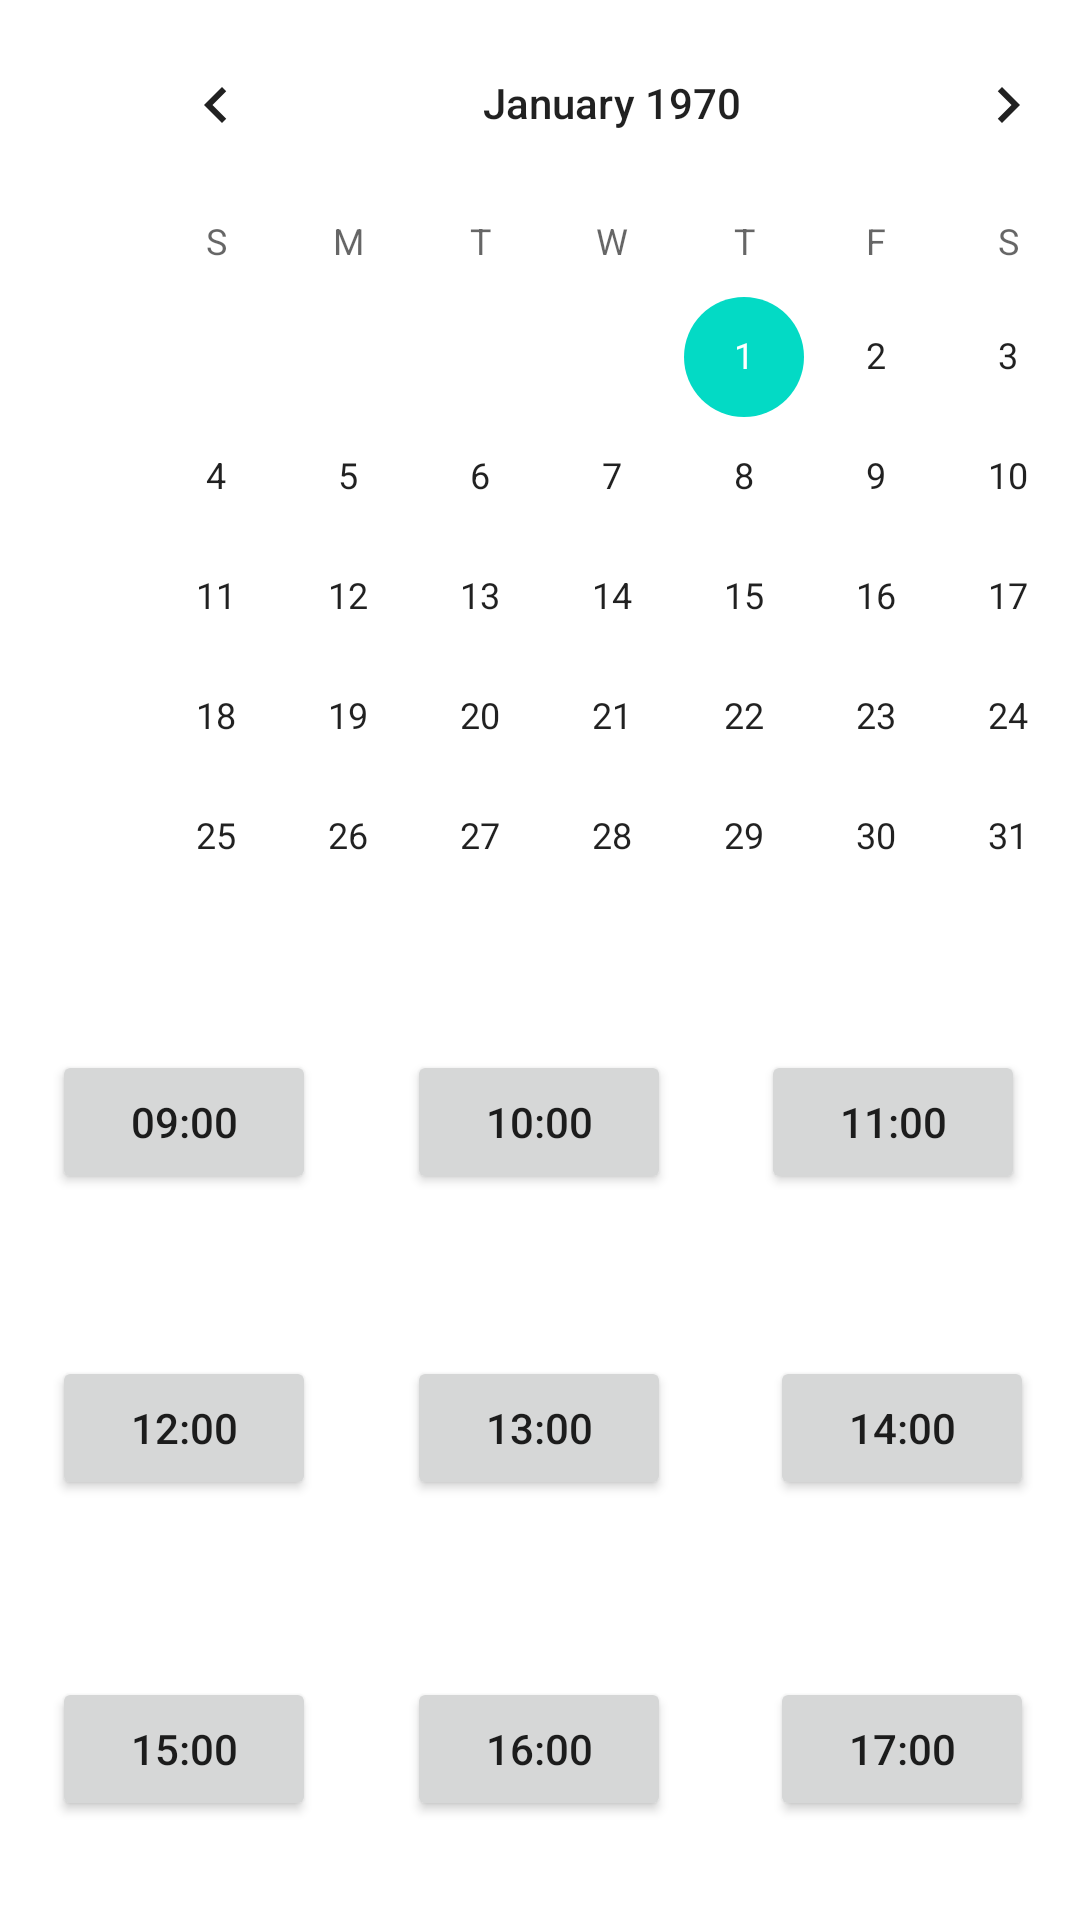

Write the Android layout XML for this screen, with the resource values it uses.
<!-- AndroidManifest.xml: application theme Theme.example -->
<!-- res/layout/activity_date.xml -->
<?xml version="1.0" encoding="utf-8"?>
<androidx.constraintlayout.widget.ConstraintLayout xmlns:android="http://schemas.android.com/apk/res/android"
    xmlns:app="http://schemas.android.com/apk/res-auto"
    xmlns:tools="http://schemas.android.com/tools"
    android:layout_width="match_parent"
    android:layout_height="match_parent"
    tools:context=".DateActivity">

    <CalendarView
        android:id="@+id/calendarView"
        android:layout_width="wrap_content"
        android:layout_height="wrap_content"
        android:layout_marginStart="30dp"
        android:layout_marginTop="1dp"
        app:layout_constraintStart_toStartOf="parent"
        app:layout_constraintTop_toTopOf="parent" />

    <Button
        android:id="@+id/button1"
        android:layout_width="wrap_content"
        android:layout_height="wrap_content"
        android:layout_marginEnd="13dp"
        android:text="09:00"
        app:layout_constraintBaseline_toBaselineOf="@+id/button2"
        app:layout_constraintEnd_toStartOf="@+id/button2"
        app:layout_constraintStart_toStartOf="parent" />

    <Button
        android:id="@+id/button2"
        android:layout_width="wrap_content"
        android:layout_height="wrap_content"
        android:layout_marginEnd="13dp"
        android:layout_marginBottom="54dp"
        android:text="10:00"
        app:layout_constraintBottom_toTopOf="@+id/button5"
        app:layout_constraintEnd_toStartOf="@+id/button3"
        app:layout_constraintStart_toEndOf="@+id/button1" />

    <Button
        android:id="@+id/button3"
        android:layout_width="wrap_content"
        android:layout_height="wrap_content"
        android:layout_marginEnd="1dp"
        android:text="11:00"
        app:layout_constraintBaseline_toBaselineOf="@+id/button2"
        app:layout_constraintEnd_toEndOf="parent"
        app:layout_constraintStart_toEndOf="@+id/button2" />

    <Button
        android:id="@+id/button4"
        android:layout_width="wrap_content"
        android:layout_height="wrap_content"
        android:layout_marginStart="2dp"
        android:layout_marginEnd="15dp"
        android:text="12:00"
        app:layout_constraintBaseline_toBaselineOf="@+id/button5"
        app:layout_constraintEnd_toStartOf="@+id/button5"
        app:layout_constraintStart_toStartOf="parent" />

    <Button
        android:id="@+id/button5"
        android:layout_width="wrap_content"
        android:layout_height="wrap_content"
        android:layout_marginEnd="18dp"
        android:layout_marginBottom="59dp"
        android:text="13:00"
        app:layout_constraintBottom_toTopOf="@+id/button8"
        app:layout_constraintEnd_toStartOf="@+id/button6"
        app:layout_constraintStart_toEndOf="@+id/button4" />

    <Button
        android:id="@+id/button6"
        android:layout_width="wrap_content"
        android:layout_height="wrap_content"
        android:text="14:00"
        app:layout_constraintBaseline_toBaselineOf="@+id/button5"
        app:layout_constraintEnd_toEndOf="parent"
        app:layout_constraintStart_toEndOf="@+id/button5" />

    <Button
        android:id="@+id/button7"
        android:layout_width="wrap_content"
        android:layout_height="wrap_content"
        android:layout_marginStart="2dp"
        android:layout_marginEnd="15dp"
        android:layout_marginBottom="33dp"
        android:text="15:00"
        app:layout_constraintBottom_toBottomOf="parent"
        app:layout_constraintEnd_toStartOf="@+id/button8"
        app:layout_constraintStart_toStartOf="parent" />

    <Button
        android:id="@+id/button8"
        android:layout_width="wrap_content"
        android:layout_height="wrap_content"
        android:layout_marginEnd="18dp"
        android:layout_marginBottom="33dp"
        android:text="16:00"
        app:layout_constraintBottom_toBottomOf="parent"
        app:layout_constraintEnd_toStartOf="@+id/button9"
        app:layout_constraintStart_toEndOf="@+id/button7" />

    <Button
        android:id="@+id/button9"
        android:layout_width="wrap_content"
        android:layout_height="wrap_content"
        android:layout_marginBottom="33dp"
        android:text="17:00"
        app:layout_constraintBottom_toBottomOf="parent"
        app:layout_constraintEnd_toEndOf="parent"
        app:layout_constraintStart_toEndOf="@+id/button8" />
</androidx.constraintlayout.widget.ConstraintLayout>
<!-- resources referenced by this layout -->
<resources>
  <style name="Theme.example" parent="Theme.MaterialComponents.DayNight.DarkActionBar">
          
          <item name="colorPrimary">@color/purple_500</item>
          <item name="colorPrimaryVariant">@color/purple_700</item>
          <item name="colorOnPrimary">@color/white</item>
          
          <item name="colorSecondary">@color/teal_200</item>
          <item name="colorSecondaryVariant">@color/teal_700</item>
          <item name="colorOnSecondary">@color/black</item>
          
          <item name="android:statusBarColor">?attr/colorPrimaryVariant</item>
          
      </style>
  <!-- not gathered from this repository: default colours our renderer supplied (Android Studio template values) -->
  <color name="purple_500">#FF6200EE</color>
  <color name="purple_700">#FF3700B3</color>
  <color name="teal_200">#FF03DAC5</color>
  <color name="teal_700">#FF018786</color>
  <color name="black">#FF000000</color>
  <color name="white">#FFFFFFFF</color>
</resources>
